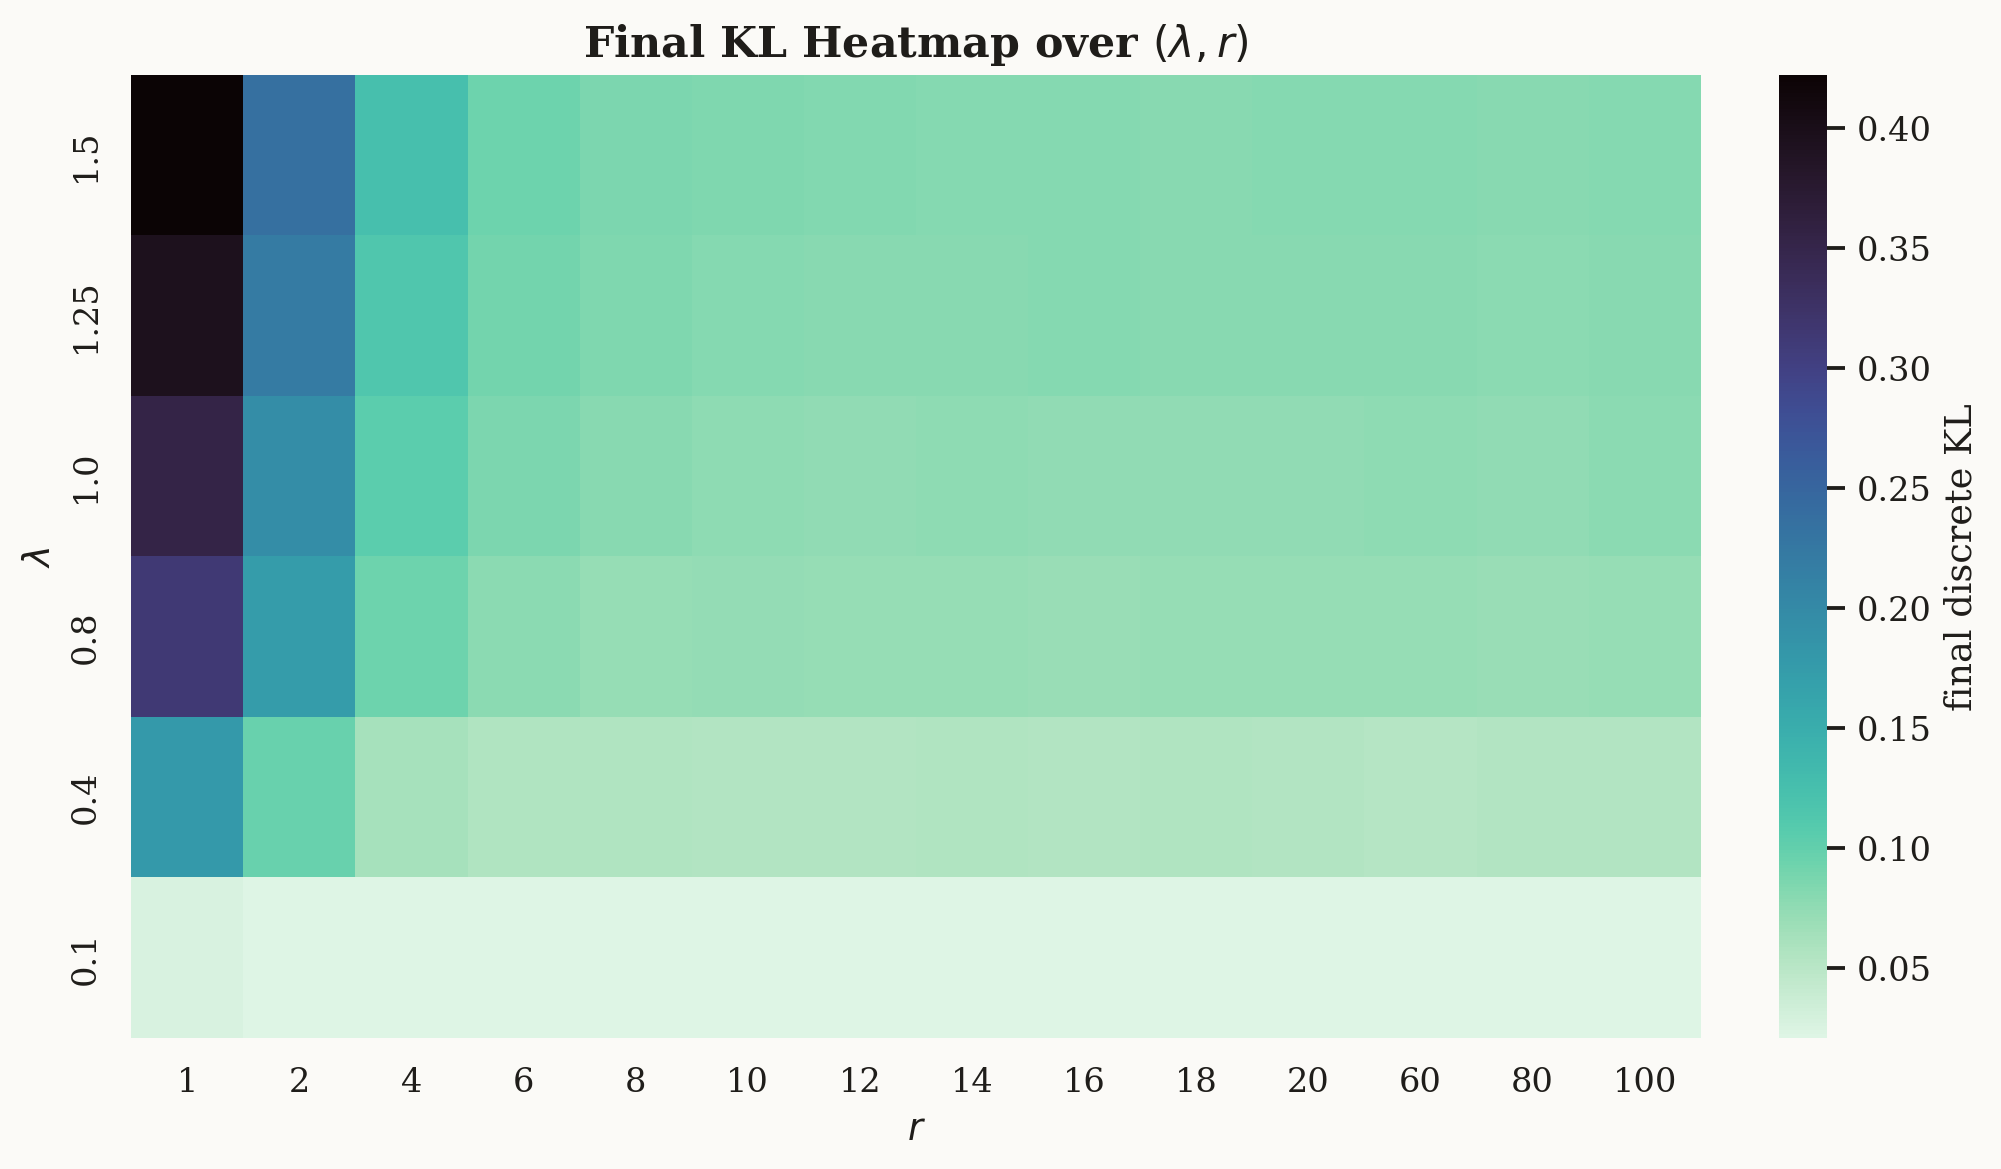

The data file committed next to this chart (first rows):
r, completed_steps, s, u, t, kl_to_path, kl_to_target, mean_x1, mean_x2, var_x1, var_x2, mean_guidance, eta, n_steps, wall_clock_sec, lambda_guidance
1, 10000, 1.0, 1.0, 1.0, 0.02683, 0.02683, -0.02765, 0.2072, 0.4564, 0.2129, 20.53, 0.0001, 10000, 6.015, 0.1
2, 20000, 2.0, 1.0, 1.0, 0.02131, 0.02131, -0.03717, 0.213, 0.4934, 0.2128, 20.59, 0.0001, 20000, 11.95, 0.1
4, 40000, 4.0, 1.0, 1.0, 0.02177, 0.02177, -0.03818, 0.2132, 0.5154, 0.2144, 20.62, 0.0001, 40000, 23.83, 0.1
6, 60000, 6.0, 1.0, 1.0, 0.02091, 0.02091, -0.04012, 0.2125, 0.5202, 0.2139, 20.63, 0.0001, 60000, 35.64, 0.1
8, 80000, 8.0, 1.0, 1.0, 0.02094, 0.02094, -0.04367, 0.2123, 0.5236, 0.2144, 20.64, 0.0001, 80000, 45.66, 0.1
10, 100000, 10.0, 1.0, 1.0, 0.02243, 0.02243, -0.04376, 0.2133, 0.5233, 0.2155, 20.64, 0.0001, 100000, 49.42, 0.1
12, 120000, 12.0, 1.0, 1.0, 0.02153, 0.02153, -0.04323, 0.2147, 0.5272, 0.2123, 20.64, 0.0001, 120000, 53.39, 0.1
14, 140000, 14.0, 1.0, 1.0, 0.02132, 0.02132, -0.04074, 0.2119, 0.5234, 0.2153, 20.64, 0.0001, 140000, 58.62, 0.1
16, 160000, 16.0, 1.0, 1.0, 0.02091, 0.02091, -0.04238, 0.2148, 0.5248, 0.2166, 20.64, 0.0001, 160000, 67.02, 0.1
18, 180000, 18.0, 1.0, 1.0, 0.02139, 0.02139, -0.03957, 0.2126, 0.5249, 0.2159, 20.64, 0.0001, 180000, 84.59, 0.1
20, 200000, 20.0, 1.0, 1.0, 0.02189, 0.02189, -0.04228, 0.2123, 0.5275, 0.2146, 20.64, 0.0001, 200000, 93.86, 0.1
60, 600000, 60.0, 1.0, 1.0, 0.02169, 0.02169, -0.04448, 0.2147, 0.5236, 0.2141, 20.63, 0.0001, 600000, 267.7, 0.1
80, 800000, 80.0, 1.0, 1.0, 0.02174, 0.02174, -0.04284, 0.2136, 0.5222, 0.2135, 20.63, 0.0001, 800000, 382.4, 0.1
100, 1000000, 100.0, 1.0, 1.0, 0.02106, 0.02106, -0.04541, 0.2164, 0.5207, 0.2143, 20.63, 0.0001, 1000000, 459.5, 0.1
1, 10000, 1.0, 1.0, 1.0, 0.1781, 0.1781, -0.005517, 0.1061, 1.29, 0.5358, 5.608, 0.0001, 10000, 4.264, 0.4
2, 20000, 2.0, 1.0, 1.0, 0.0971, 0.0971, -0.01414, 0.12, 1.629, 0.5208, 5.728, 0.0001, 20000, 8.49, 0.4
4, 40000, 4.0, 1.0, 1.0, 0.06247, 0.06247, -0.02109, 0.1224, 1.95, 0.5265, 5.849, 0.0001, 40000, 16.95, 0.4
6, 60000, 6.0, 1.0, 1.0, 0.05677, 0.05677, -0.02428, 0.1239, 2.072, 0.5279, 5.895, 0.0001, 60000, 25.43, 0.4
8, 80000, 8.0, 1.0, 1.0, 0.05685, 0.05685, -0.01895, 0.1256, 2.136, 0.5254, 5.918, 0.0001, 80000, 33.94, 0.4
10, 100000, 10.0, 1.0, 1.0, 0.05525, 0.05525, -0.02157, 0.1271, 2.172, 0.5263, 5.93, 0.0001, 100000, 42.43, 0.4
12, 120000, 12.0, 1.0, 1.0, 0.05463, 0.05463, -0.03018, 0.1214, 2.189, 0.5309, 5.94, 0.0001, 120000, 50.89, 0.4
14, 140000, 14.0, 1.0, 1.0, 0.05562, 0.05562, -0.02743, 0.1228, 2.205, 0.5347, 5.947, 0.0001, 140000, 59.4, 0.4
16, 160000, 16.0, 1.0, 1.0, 0.05463, 0.05463, -0.02703, 0.1259, 2.207, 0.5338, 5.946, 0.0001, 160000, 67.77, 0.4
18, 180000, 18.0, 1.0, 1.0, 0.05619, 0.05619, -0.02312, 0.1226, 2.217, 0.529, 5.949, 0.0001, 180000, 76.25, 0.4
20, 200000, 20.0, 1.0, 1.0, 0.05508, 0.05508, -0.02648, 0.1281, 2.224, 0.5294, 5.951, 0.0001, 200000, 84.71, 0.4
60, 600000, 60.0, 1.0, 1.0, 0.0538, 0.0538, -0.02549, 0.1256, 2.246, 0.5294, 5.959, 0.0001, 600000, 252.3, 0.4
80, 800000, 80.0, 1.0, 1.0, 0.05413, 0.05413, -0.03668, 0.1264, 2.243, 0.5294, 5.958, 0.0001, 800000, 339.7, 0.4
100, 1000000, 100.0, 1.0, 1.0, 0.05532, 0.05532, -0.03481, 0.1213, 2.242, 0.526, 5.957, 0.0001, 1000000, 425.9, 0.4
1, 10000, 1.0, 1.0, 1.0, 0.314, 0.314, 0.002801, 0.05818, 1.677, 0.7077, 2.921, 0.0001, 10000, 4.297, 0.8
2, 20000, 2.0, 1.0, 1.0, 0.1744, 0.1744, 0.004988, 0.0805, 2.206, 0.6918, 3.014, 0.0001, 20000, 8.569, 0.8
4, 40000, 4.0, 1.0, 1.0, 0.09409, 0.09409, 0.005896, 0.08454, 2.81, 0.6958, 3.125, 0.0001, 40000, 17.09, 0.8
6, 60000, 6.0, 1.0, 1.0, 0.07769, 0.07769, 0.0004246, 0.08286, 3.073, 0.6942, 3.172, 0.0001, 60000, 25.63, 0.8
8, 80000, 8.0, 1.0, 1.0, 0.07224, 0.07224, 0.001549, 0.08507, 3.218, 0.6956, 3.198, 0.0001, 80000, 34.12, 0.8
10, 100000, 10.0, 1.0, 1.0, 0.07318, 0.07318, -0.002665, 0.08508, 3.315, 0.6969, 3.215, 0.0001, 100000, 42.45, 0.8
12, 120000, 12.0, 1.0, 1.0, 0.07234, 0.07234, 0.002546, 0.08418, 3.343, 0.7047, 3.223, 0.0001, 120000, 50.78, 0.8
14, 140000, 14.0, 1.0, 1.0, 0.07242, 0.07242, 0.005932, 0.08246, 3.382, 0.6947, 3.227, 0.0001, 140000, 58.76, 0.8
16, 160000, 16.0, 1.0, 1.0, 0.07081, 0.07081, 0.00812, 0.08355, 3.419, 0.7014, 3.235, 0.0001, 160000, 67.24, 0.8
18, 180000, 18.0, 1.0, 1.0, 0.07153, 0.07153, -0.001633, 0.08789, 3.428, 0.6971, 3.236, 0.0001, 180000, 75.83, 0.8
20, 200000, 20.0, 1.0, 1.0, 0.07108, 0.07108, 0.01152, 0.08702, 3.428, 0.7011, 3.237, 0.0001, 200000, 84.96, 0.8
60, 600000, 60.0, 1.0, 1.0, 0.07204, 0.07204, -0.006973, 0.08469, 3.48, 0.7044, 3.247, 0.0001, 600000, 254.6, 0.8
80, 800000, 80.0, 1.0, 1.0, 0.0701, 0.0701, -0.007505, 0.08764, 3.507, 0.6983, 3.25, 0.0001, 800000, 339.3, 0.8
100, 1000000, 100.0, 1.0, 1.0, 0.07145, 0.07145, -0.002664, 0.07961, 3.49, 0.7029, 3.248, 0.0001, 1000000, 426.4, 0.8
1, 10000, 1.0, 1.0, 1.0, 0.3544, 0.3544, -0.007316, 0.05382, 1.773, 0.7549, 2.358, 0.0001, 10000, 4.319, 1.0
2, 20000, 2.0, 1.0, 1.0, 0.196, 0.196, -0.008567, 0.0684, 2.38, 0.7395, 2.444, 0.0001, 20000, 8.568, 1.0
4, 40000, 4.0, 1.0, 1.0, 0.1048, 0.1048, -0.01284, 0.06855, 3.048, 0.7371, 2.54, 0.0001, 40000, 17.16, 1.0
6, 60000, 6.0, 1.0, 1.0, 0.08601, 0.08601, -0.01612, 0.07435, 3.36, 0.7458, 2.586, 0.0001, 60000, 25.79, 1.0
8, 80000, 8.0, 1.0, 1.0, 0.07927, 0.07927, -0.01747, 0.07133, 3.527, 0.7452, 2.61, 0.0001, 80000, 34.32, 1.0
10, 100000, 10.0, 1.0, 1.0, 0.07726, 0.07726, -0.02226, 0.07036, 3.608, 0.7425, 2.622, 0.0001, 100000, 42.95, 1.0
12, 120000, 12.0, 1.0, 1.0, 0.07515, 0.07515, -0.03231, 0.07136, 3.68, 0.7506, 2.633, 0.0001, 120000, 51.51, 1.0
14, 140000, 14.0, 1.0, 1.0, 0.07578, 0.07578, -0.02578, 0.07666, 3.718, 0.7387, 2.636, 0.0001, 140000, 60.09, 1.0
16, 160000, 16.0, 1.0, 1.0, 0.07517, 0.07517, -0.0239, 0.07034, 3.751, 0.7458, 2.642, 0.0001, 160000, 68.62, 1.0
18, 180000, 18.0, 1.0, 1.0, 0.07522, 0.07522, -0.01276, 0.06432, 3.773, 0.7438, 2.645, 0.0001, 180000, 77.08, 1.0
20, 200000, 20.0, 1.0, 1.0, 0.07568, 0.07568, -0.02816, 0.06832, 3.802, 0.7447, 2.649, 0.0001, 200000, 85.63, 1.0
60, 600000, 60.0, 1.0, 1.0, 0.076, 0.076, -0.0353, 0.07163, 3.852, 0.7499, 2.657, 0.0001, 600000, 255.2, 1.0
80, 800000, 80.0, 1.0, 1.0, 0.07542, 0.07542, -0.02197, 0.06853, 3.863, 0.7514, 2.659, 0.0001, 800000, 341.2, 1.0
100, 1000000, 100.0, 1.0, 1.0, 0.07757, 0.07757, -0.02606, 0.07092, 3.871, 0.7453, 2.659, 0.0001, 1000000, 427.3, 1.0
1, 10000, 1.0, 1.0, 1.0, 0.3948, 0.3948, 0.0007391, 0.04177, 1.849, 0.7922, 1.895, 0.0001, 10000, 4.313, 1.25
2, 20000, 2.0, 1.0, 1.0, 0.2206, 0.2206, -0.001453, 0.05625, 2.491, 0.7856, 1.969, 0.0001, 20000, 8.596, 1.25
4, 40000, 4.0, 1.0, 1.0, 0.1147, 0.1147, 0.001902, 0.05196, 3.243, 0.7735, 2.055, 0.0001, 40000, 17.13, 1.25
6, 60000, 6.0, 1.0, 1.0, 0.09092, 0.09092, -2.2451171389548108e-05, 0.05692, 3.598, 0.784, 2.097, 0.0001, 60000, 25.75, 1.25
... 24 more rows
